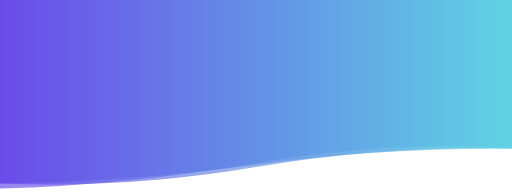
t = 0.00 s
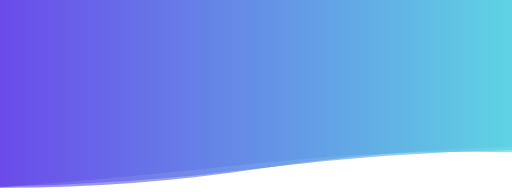
t = 1.67 s
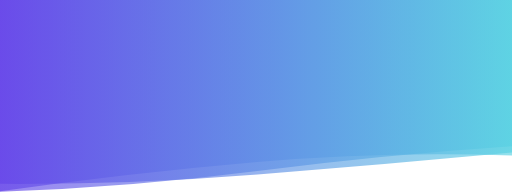
t = 3.33 s
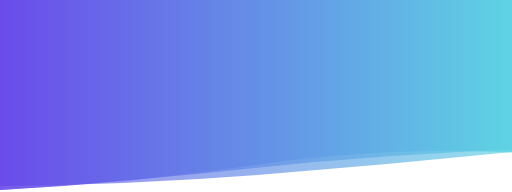
t = 5.00 s
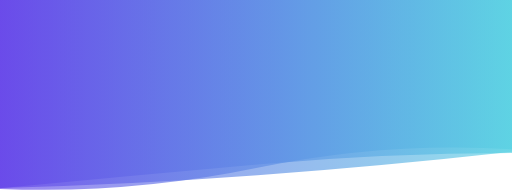
t = 6.67 s
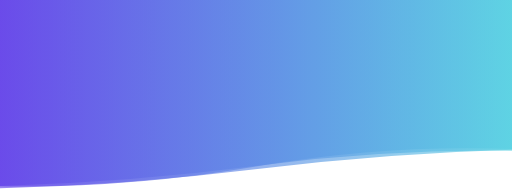
t = 8.34 s

The animated SVG that drew these frames (rendered in a browser with its animation timeline set to each time). Animation: 3 SMIL elements (animate=3); one cycle of 10.00 s, repeats indefinitely.

<svg xmlns="http://www.w3.org/2000/svg" xmlns:xlink="http://www.w3.org/1999/xlink" style="margin:auto;background:#ffffff;display:block;z-index:1;position:relative" width="1024" height="384" preserveAspectRatio="xMidYMid" viewBox="0 0 1024 384">
<g transform=""><linearGradient id="lg-0.9631321975122995" x1="0" x2="1" y1="0" y2="0">
  <stop stop-color="#6443e9" offset="0"></stop>
  <stop stop-color="#57d2e2" offset="1"></stop>
</linearGradient><path d="" fill="url(#lg-0.9631321975122995)" opacity="0.65">
  <animate attributeName="d" dur="10s" repeatCount="indefinite" keyTimes="0;0.333;0.667;1" calcmod="spline" keySplines="0.2 0 0.2 1;0.2 0 0.2 1;0.2 0 0.2 1" begin="0s" values="M0 0L 0 366.9914304973411Q 257.5 377.74468941252735  515 333.7288572005107T 1030 296.97120647569614L 1030 0 Z;M0 0L 0 383.65777887190814Q 257.5 375.06374890269814  515 342.12995615789475T 1030 292.2163580526026L 1030 0 Z;M0 0L 0 376.61621720747036Q 257.5 351.5437555273644  515 328.8271245026708T 1030 306.0745850566748L 1030 0 Z;M0 0L 0 366.9914304973411Q 257.5 377.74468941252735  515 333.7288572005107T 1030 296.97120647569614L 1030 0 Z"></animate>
</path><path d="" fill="url(#lg-0.9631321975122995)" opacity="0.65">
  <animate attributeName="d" dur="10s" repeatCount="indefinite" keyTimes="0;0.333;0.667;1" calcmod="spline" keySplines="0.2 0 0.2 1;0.2 0 0.2 1;0.2 0 0.2 1" begin="-3.3333333333333335s" values="M0 0L 0 377.76069563382634Q 257.5 388.8688367535565  515 335.57020321461226T 1030 298.9296364825131L 1030 0 Z;M0 0L 0 367.1256387372524Q 257.5 364.200295087206  515 329.2507798771073T 1030 297.7603557276739L 1030 0 Z;M0 0L 0 382.5086537609216Q 257.5 346.12087886466855  515 323.88954607405987T 1030 311.2494290774778L 1030 0 Z;M0 0L 0 377.76069563382634Q 257.5 388.8688367535565  515 335.57020321461226T 1030 298.9296364825131L 1030 0 Z"></animate>
</path><path d="" fill="url(#lg-0.9631321975122995)" opacity="0.65">
  <animate attributeName="d" dur="10s" repeatCount="indefinite" keyTimes="0;0.333;0.667;1" calcmod="spline" keySplines="0.2 0 0.2 1;0.2 0 0.2 1;0.2 0 0.2 1" begin="-6.666666666666667s" values="M0 0L 0 367.61443625107137Q 257.5 369.3124867791996  515 348.88643101375214T 1030 304.2768056078576L 1030 0 Z;M0 0L 0 376.03372690658824Q 257.5 369.59646518554126  515 350.61777259809645T 1030 302.9186066441144L 1030 0 Z;M0 0L 0 377.1664007693488Q 257.5 369.951053869041  515 325.41987542740014T 1030 295.3919307682537L 1030 0 Z;M0 0L 0 367.61443625107137Q 257.5 369.3124867791996  515 348.88643101375214T 1030 304.2768056078576L 1030 0 Z"></animate>
</path></g>
</svg>
